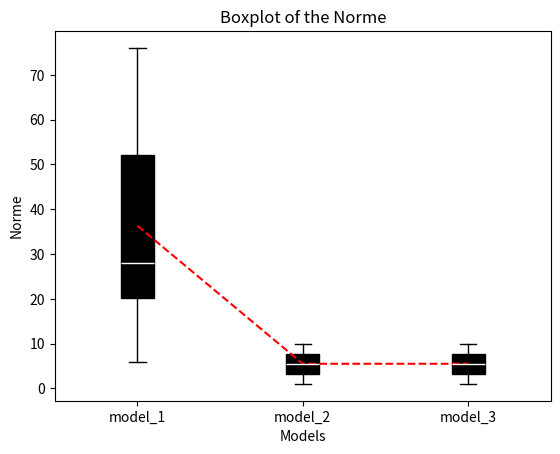

Reproduce this figure in Python.
import numpy as np
import matplotlib.pyplot as plt

# boxplot function

def boxplot(models_list,
            d_exp,
            xlabel='Models',
            ylabel='Mise Surv 0',
            option=0):
    n = len(models_list)
    if option == 0:
        input = [d_exp[f'mise_0_{model_name}'] for model_name in models_list]
    if option == 1:
        input = [d_exp[f'mise_1_{model_name}'] for model_name in models_list]
    if option == 2:
        input = [d_exp[f'CATE_{model_name}'] for model_name in models_list]

    fig, ax = plt.subplots()
    bp = ax.boxplot(input, widths=0.2, sym='', patch_artist=True)
    # for each boxplot different color
    plt.setp(bp['boxes'], color='black')
    plt.setp(bp['whiskers'], color='black')
    plt.setp(bp['medians'], color='white')
    plt.setp(bp['fliers'], color='black')
    plt.setp(bp['caps'], color='red')

    ax.set_xticklabels(models_list)
    ax.set_xticks(np.arange(1, n + 1))
    ax.set_ylabel(ylabel)
    ax.set_xlabel(xlabel)
    ax.set_title('Boxplot of the Mise survenance')
    plt.show()

"""# test
if __name__ == '__main__':
    models_list = ['model_1', 'model_2', 'model_3']
    d_exp = {'mise_0_model_1': np.random.randint(0, 100, size=10),
             'mise_0_model_2': [1, 2, 3, 4, 5, 6, 7, 8, 9, 10],
             'mise_0_model_3': [1, 2, 3, 4, 5, 6, 7, 8, 9, 10],
                'mise_1_model_1': [1, 2, 3, 4, 5, 6, 7, 8, 9, 10],
                'mise_1_model_2': [1, 2, 3, 4, 5, 6, 7, 8, 9, 10],
                'mise_1_model_3': [1, 2, 3, 4, 5, 6, 7, 8, 9, 10],
                'CATE_model_1': [1, 2, 3, 4, 5, 6, 7, 8, 9, 10],
                'CATE_model_2': [1, 2, 3, 4, 5, 6, 7, 8, 9, 10],
                'CATE_model_3': [1, 2, 3, 4, 5, 6, 7, 8, 9, 10]}
    boxplot(models_list, d_exp, option=0)"""

# plot  norme (true quantiles - predicted quantiles) for each model as boxplot
def quantile_boxplot(models_list,d_exp):
    n = len(models_list)
    input = [d_exp[f'norme_0_{model_name}'] for model_name in models_list]
    fig, ax = plt.subplots()
    bp = ax.boxplot(input, widths=0.2, sym='', patch_artist=True)
    # for each boxplot different color
    plt.setp(bp['boxes'], color='black')
    plt.setp(bp['whiskers'], color='black')
    plt.setp(bp['medians'], color='white')
    plt.setp(bp['fliers'], color='black')
    plt.setp(bp['caps'], color='black')
    # mean by model
    plt.plot(np.arange(1, n + 1), np.mean(input, axis=1), '--', color='red')
    
    ax.set_xticklabels(models_list)
    ax.set_xticks(np.arange(1, n + 1))
    ax.set_ylabel('Norme')
    ax.set_xlabel('Models')
    ax.set_title('Boxplot of the Norme')
    plt.show()
# test
if __name__ == '__main__':
    models_list = ['model_1', 'model_2', 'model_3']
    d_exp = {'norme_0_model_1': np.random.randint(0, 100, size=10),
             'norme_0_model_2': [1, 2, 3, 4, 5, 6, 7, 8, 9, 10],
             'norme_0_model_3': [1, 2, 3, 4, 5, 6, 7, 8, 9, 10],
                'norme_1_model_1': [1, 2, 3, 4, 5, 6, 7, 8, 9, 10],
                'norme_1_model_2': [1, 2, 3, 4, 5, 6, 7, 8, 9, 10],
                'norme_1_model_3': [1, 2, 3, 4, 5, 6, 7, 8, 9, 10],
                'CATE_model_1': [1, 2, 3, 4, 5, 6, 7, 8, 9, 10],
                'CATE_model_2': [1, 2, 3, 4, 5, 6, 7, 8, 9, 10],
                'CATE_model_3': [1, 2, 3, 4, 5, 6, 7, 8, 9, 10]}
    quantile_boxplot(models_list, d_exp)
                